Run: headless pygame with SDL's dummy video driver; simulated clock (each Clock.tick advances the game by its frame time, no real sleeping); random seed 0; keys injected as events and as key.get_pressed() state; no mouse input.
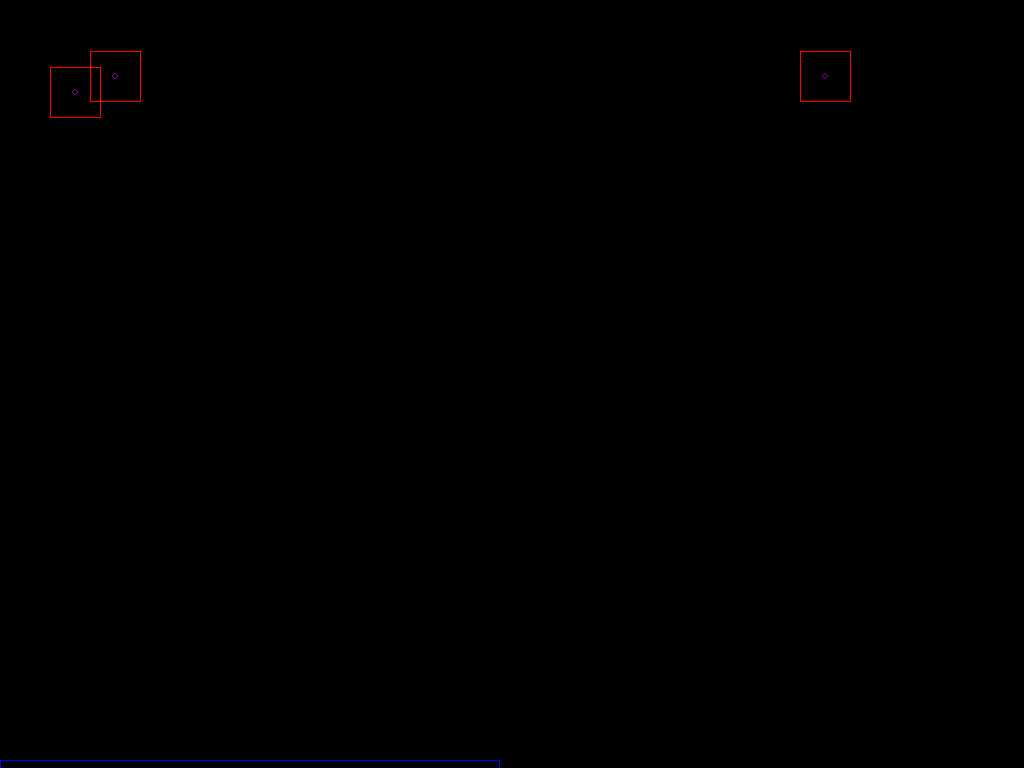
Frame 1 of 4 · flips 1–60 · no input
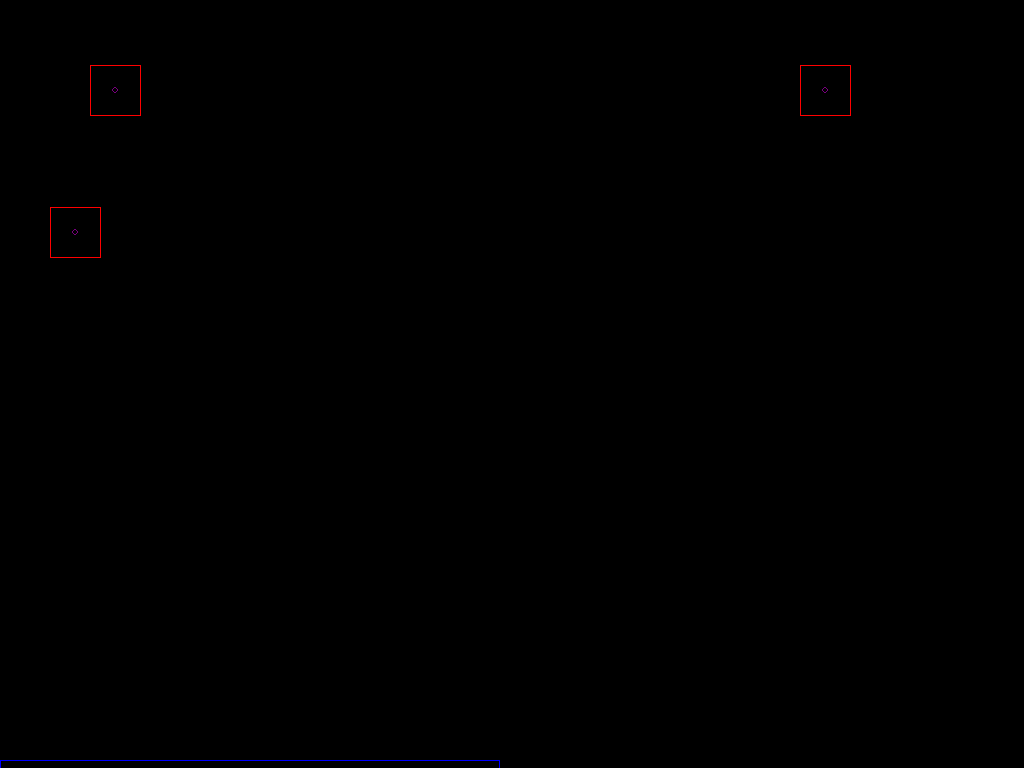
Frame 2 of 4 · flips 61–180 · tapped SPACE, RETURN · held RIGHT (→), D
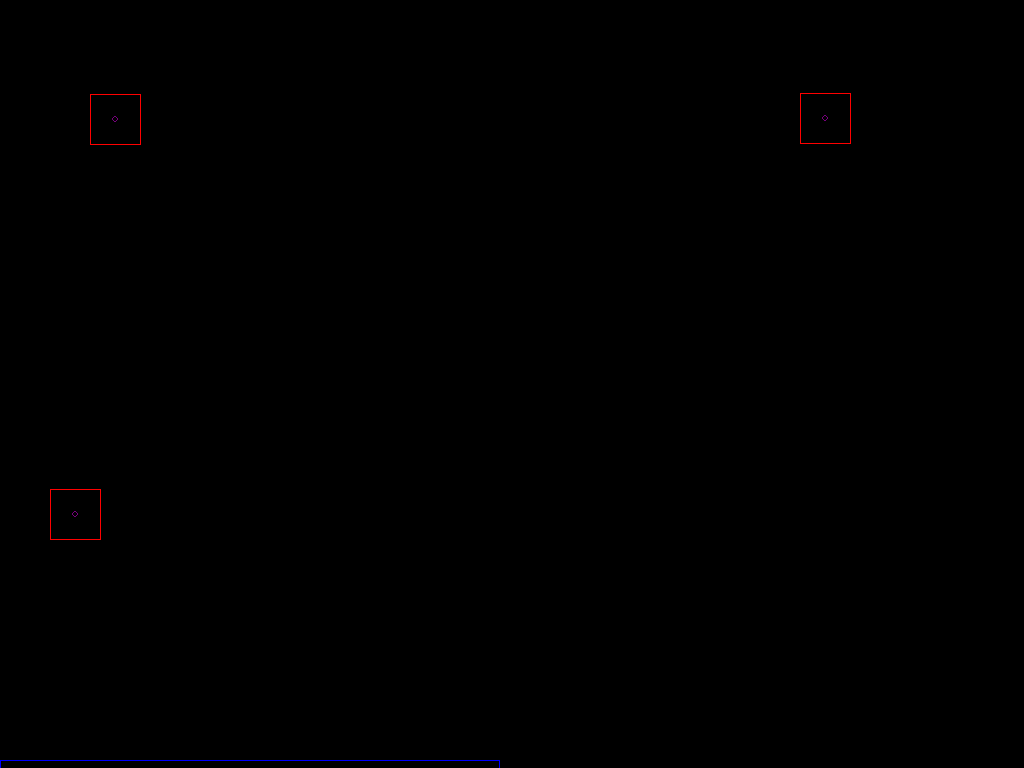
Frame 3 of 4 · flips 181–300 · held DOWN (↓), S
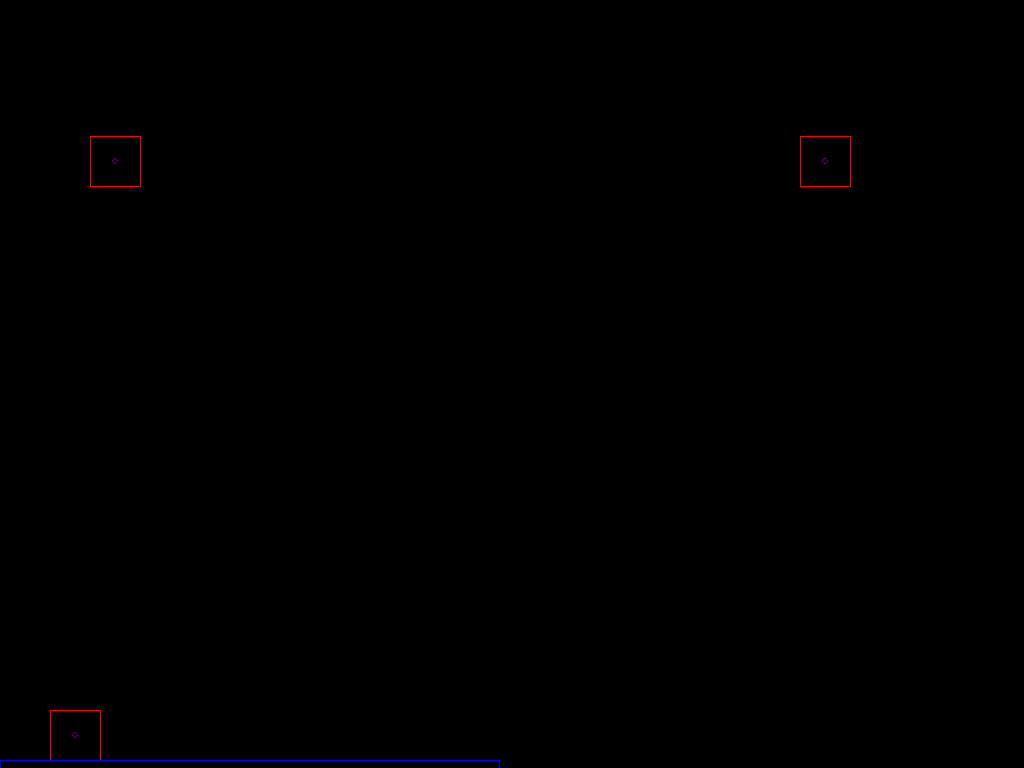
Frame 4 of 4 · flips 301–420 · held LEFT (←), A, UP (↑), W

The pygame program that drew these frames:

import pygame
import sys
import math
from random import randint

screen = pygame.display.set_mode((1024, 768))

color_red = (255,0,0)
color_blue = (0,0,255)

width_ground = 500
height_ground = 10

thickness = 1


def rotate(origin, point, angle):
    """
    Rotate a point counterclockwise by a given angle around a given origin.

    The angle should be given in radians.
    """
    ox, oy = origin
    px, py = point

    qx = ox + math.cos(math.radians(angle)) * (px - ox) - math.sin(math.radians(angle)) * (py - oy)
    qy = oy + math.sin(math.radians(angle)) * (px - ox) + math.cos(math.radians(angle)) * (py - oy)
    return qx, qy


class Box:
    def __init__(self, position, masse):
        self.width = 50
        self.height = 50
        self.barycentre = (0,0)
        self.angle = 0

        self.position = position
        self.vitesse = (0,0)
        self.masse = masse
        self.acceleration = (0,0)
        self.isColliding = False
        self.hasToRotate = False

        self.point1 = self.position
        self.point2 = (self.position[0] + self.width, self.position[1])
        self.point3 = (self.position[0] + self.width, self.position[1] + self.height)
        self.point4 = (self.position[0], self.position[1] + self.height)

        self.points = [self.point1, self.point2, self.point3, self.point4, self.point1]

        self.forces = [(0, 9.806)]

    def calcul_barycentre(self):
        barycentre_x = int((self.position[0] + (self.width//2)))
        barycentre_y = int((self.position[1] + (self.width//2)))
        self.barycentre = (barycentre_x, barycentre_y)

    def calcul_rotation(self):
        self.point1 = rotate(self.barycentre, self.point1, self.angle)
        self.point2 = rotate(self.barycentre, self.point2, self.angle)
        self.point3 = rotate(self.barycentre, self.point3, self.angle)
        self.point4 = rotate(self.barycentre, self.point4, self.angle)

        self.points = [self.point1, self.point2, self.point3, self.point4, self.point1]

    def calcul_position(self,):

        self.position = (self.position[0] + self.vitesse[0], self.position[1] + self.vitesse[1])

        self.point1 = self.position
        self.point2 = (self.position[0] + self.width, self.position[1])
        self.point3 = (self.position[0] + self.width, self.position[1] + self.height)
        self.point4 = (self.position[0], self.position[1] + self.height)

        self.points = [self.point1, self.point2, self.point3, self.point4, self.point1]

    def calcul_vitesse(self):
        self.vitesse = (self.vitesse[0] + self.acceleration[0], self.vitesse[1] + self.acceleration[1])

    def calcul_acceleration(self):
        force_total = (0,0)
        for force in self.forces:
            force_total = (force_total[0] + force[0], force_total[1] + force[1])
        self.acceleration = (force_total[0]/self.masse, force_total[1]/self.masse)

    def draw(self):

        self.calcul_acceleration()
        self.calcul_vitesse()
        self.calcul_position()
        self.calcul_barycentre()
        self.calcul_rotation()

        pygame.draw.lines(screen, color_red, False, self.points, 1)
        pygame.draw.circle(screen, (120, 0, 125), self.barycentre, 3, 1)


class Ground:
    def __init__(self, position):
        self.position = position
        self.width = width_ground
        self.height = height_ground

    def draw_ground(self):
        pygame.draw.rect(screen, color_blue, (self.position[0], self.position[1], self.width, self.height), thickness)


class Scene:
    def __init__(self):
        self.boxes = []
        self.grounds = []

    def add_box(self, box):
        self.boxes.append(box)

    def add_ground(self,ground):
        self.grounds.append(ground)

    def draw_scene(self):
        screen.fill((0, 0, 0))
        for box in self.boxes:
            box.draw()

        for ground in self.grounds:
            ground.draw_ground()

    def calcul_collision(self):
        #collision box vs ground
        for box in self.boxes:
            for ground in self.grounds:
                if box.position[1] + box.height >= ground.position[1]:
                    if ground.position[0] <= box.position[0] <= ground.position[0] + ground.width:
                        if not box.isColliding :
                            box.isColliding = True
                            box.position = (box.position[0], ground.position[1] - box.height)
                            box.vitesse = (0,0)
                            box.forces.append((0,-9.806))
                            print(box.forces)

        #collision box vs box
        for box1 in self.boxes:
            for box2 in self.boxes:
                if box1 is not box2:
                    if box1.position[1] + box1.height >= box2.position[1]:
                        if box2.position[0] <= box1.position[0] <= (box2.position[0] + box2.width) or box2.position[0] <= box1.position[0] + box1.width <= (box2.position[0] + box2.width):
                            if box2.isColliding:
                                if not box1.isColliding:
                                    box1.isColliding = True
                                    box1.position = (box1.position[0], box2.position[1] - box1.height)
                                    box1.vitesse = (0, 0)
                                    box1.forces.append((0, -9.806))
                                    print(box1.forces)
                                    box1.hasToRotate = True
                                    self.calcul_rotation(box1, box2)
                                elif box1.hasToRotate:
                                    box1.forces = [(0,9.806)]
                                    self.calcul_rotation(box1, box2)


    def calcul_rotation(self,up_box,down_box):
        if up_box.barycentre[0] <= down_box.position[0] + down_box.width:
            up_box.angle -= 1
            up_box.calcul_rotation()
            pygame.draw.lines(screen, color_red, False, up_box.points, 1)

        elif down_box.position[0] <= up_box.barycentre[0]:
            up_box.angle += 1
            up_box.calcul_rotation()
            pygame.draw.lines(screen, color_red, False, up_box.points, 1)


def init():
    pygame.init()
    pygame.display.update()


def main():

    init()

    scene = Scene()

    box1 = Box((50, 50), 1000)
    box2 = Box((90, 50),10000)
    #box3 = Box((132, 50),100000)
    box4 = Box((800, 50), 10000)

    ground1 = Ground((0, 760))

    scene.add_box(box1)
    scene.add_box(box2)
    #scene.add_box(box3)
    scene.add_box(box4)

    scene.add_ground(ground1)

    angle = 0

    box2.draw()
    angle += 1

    while True:
        for event in pygame.event.get():
            if event.type == pygame.QUIT:
                sys.exit()

        scene.calcul_collision()
        scene.draw_scene()
        pygame.display.update()

main()
